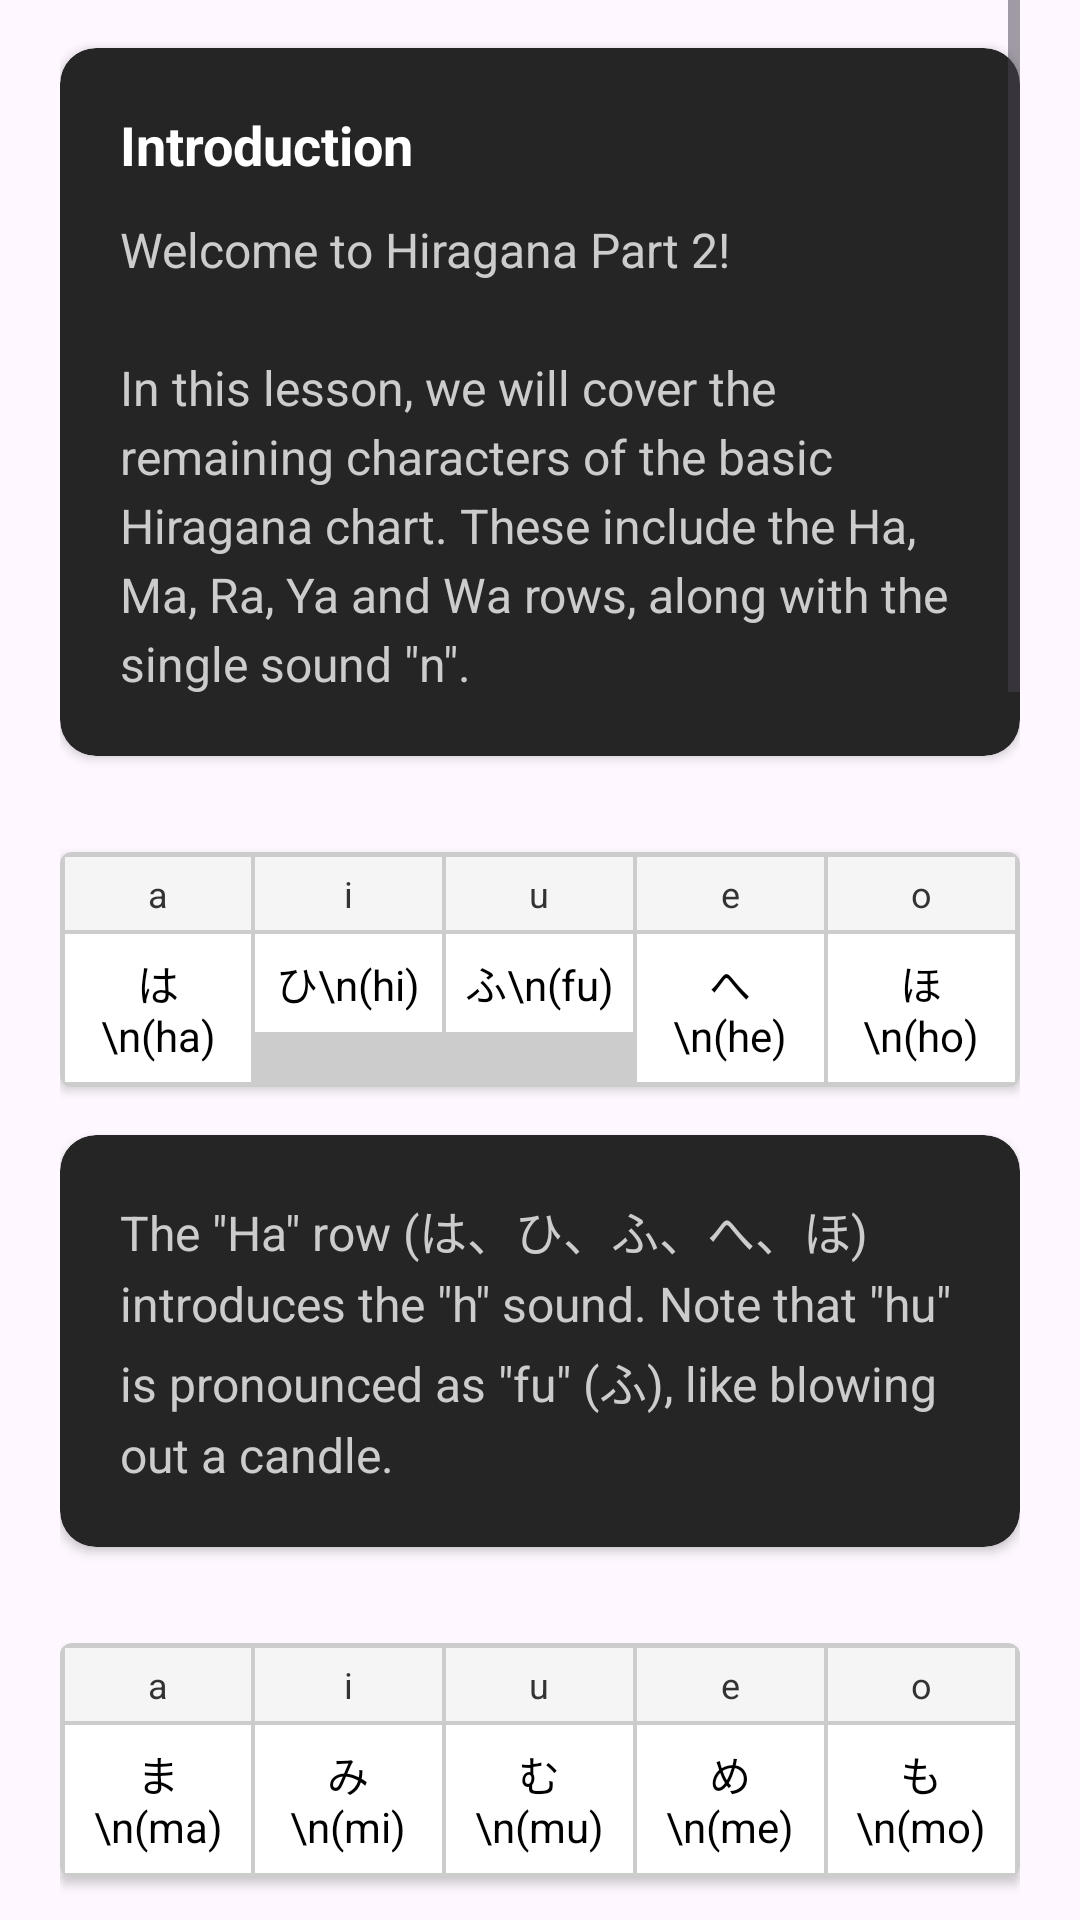

The Android layout XML behind this screen, and the referenced resources:
<!-- AndroidManifest.xml: application theme Theme.MyApplication -->
<!-- res/layout/fragment_lesson_hiragana_part_two.xml -->
<?xml version="1.0" encoding="utf-8"?>
<ScrollView xmlns:android="http://schemas.android.com/apk/res/android"
    xmlns:app="http://schemas.android.com/apk/res-auto"
    android:layout_width="match_parent"
    android:layout_height="match_parent"
    android:clipToPadding="false"
    android:paddingHorizontal="20dp"
    android:paddingBottom="24dp">

    <LinearLayout
        android:layout_width="match_parent"
        android:layout_height="wrap_content"
        android:orientation="vertical">

        
        <androidx.cardview.widget.CardView
            style="@style/ChartCardStyle"
            app:cardBackgroundColor="#252525"
            app:cardCornerRadius="12dp"
            android:layout_marginTop="16dp">

            <LinearLayout
                android:layout_width="match_parent"
                android:layout_height="wrap_content"
                android:orientation="vertical"
                android:padding="20dp">

                <TextView
                    android:layout_width="wrap_content"
                    android:layout_height="wrap_content"
                    android:text="Introduction"
                    android:textColor="#FFFFFF"
                    android:textSize="18sp"
                    android:textStyle="bold" />

                <TextView
                    android:layout_width="match_parent"
                    android:layout_height="wrap_content"
                    android:layout_marginTop="12dp"
                    android:lineSpacingExtra="4dp"
                    android:text="@string/lesson_hiragana_2_intro"
                    android:textColor="#CCCCCC"
                    android:textSize="16sp" />
            </LinearLayout>
        </androidx.cardview.widget.CardView>

        
        <androidx.cardview.widget.CardView
            style="@style/ChartCardStyle"
            android:layout_marginTop="16dp">
            <GridLayout
                style="@style/HiraganaGridStyle"
                android:columnCount="5">

                <TextView style="@style/GridHeaderStyle" android:text="a" />
                <TextView style="@style/GridHeaderStyle" android:text="i" />
                <TextView style="@style/GridHeaderStyle" android:text="u" />
                <TextView style="@style/GridHeaderStyle" android:text="e" />
                <TextView style="@style/GridHeaderStyle" android:text="o" />

                <TextView style="@style/GridCharStyle" android:text="は\n(ha)" />
                <TextView style="@style/GridCharStyle" android:text="ひ\n(hi)" />
                <TextView style="@style/GridCharStyle" android:text="ふ\n(fu)" />
                <TextView style="@style/GridCharStyle" android:text="へ\n(he)" />
                <TextView style="@style/GridCharStyle" android:text="ほ\n(ho)" />
            </GridLayout>
        </androidx.cardview.widget.CardView>

        
        <androidx.cardview.widget.CardView
            style="@style/ChartCardStyle"
            app:cardBackgroundColor="#252525"
            app:cardCornerRadius="12dp">
            <LinearLayout
                android:layout_width="match_parent"
                android:layout_height="wrap_content"
                android:padding="20dp">
                <TextView
                    android:layout_width="match_parent"
                    android:layout_height="wrap_content"
                    android:text="@string/lesson_hiragana_paragraph_ha"
                    android:textColor="#CCCCCC"
                    android:textSize="16sp"
                    android:lineSpacingExtra="4dp" />
            </LinearLayout>
        </androidx.cardview.widget.CardView>

        
        <androidx.cardview.widget.CardView
            style="@style/ChartCardStyle"
            android:layout_marginTop="16dp">
            <GridLayout
                style="@style/HiraganaGridStyle"
                android:columnCount="5">

                <TextView style="@style/GridHeaderStyle" android:text="a" />
                <TextView style="@style/GridHeaderStyle" android:text="i" />
                <TextView style="@style/GridHeaderStyle" android:text="u" />
                <TextView style="@style/GridHeaderStyle" android:text="e" />
                <TextView style="@style/GridHeaderStyle" android:text="o" />

                <TextView style="@style/GridCharStyle" android:text="ま\n(ma)" />
                <TextView style="@style/GridCharStyle" android:text="み\n(mi)" />
                <TextView style="@style/GridCharStyle" android:text="む\n(mu)" />
                <TextView style="@style/GridCharStyle" android:text="め\n(me)" />
                <TextView style="@style/GridCharStyle" android:text="も\n(mo)" />
            </GridLayout>
        </androidx.cardview.widget.CardView>

        
        <androidx.cardview.widget.CardView
            style="@style/ChartCardStyle"
            app:cardBackgroundColor="#252525"
            app:cardCornerRadius="12dp">
            <LinearLayout
                android:layout_width="match_parent"
                android:layout_height="wrap_content"
                android:padding="20dp">
                <TextView
                    android:layout_width="match_parent"
                    android:layout_height="wrap_content"
                    android:text="@string/lesson_hiragana_paragraph_ma"
                    android:textColor="#CCCCCC"
                    android:textSize="16sp"
                    android:lineSpacingExtra="4dp" />
            </LinearLayout>
        </androidx.cardview.widget.CardView>

        
        <androidx.cardview.widget.CardView
            style="@style/ChartCardStyle"
            android:layout_marginTop="16dp">
            <GridLayout
                style="@style/HiraganaGridStyle"
                android:columnCount="5">

                <TextView style="@style/GridHeaderStyle" android:text="a" />
                <TextView style="@style/GridHeaderStyle" android:text="i" />
                <TextView style="@style/GridHeaderStyle" android:text="u" />
                <TextView style="@style/GridHeaderStyle" android:text="e" />
                <TextView style="@style/GridHeaderStyle" android:text="o" />

                <TextView style="@style/GridCharStyle" android:text="ら\n(ra)" />
                <TextView style="@style/GridCharStyle" android:text="り\n(ri)" />
                <TextView style="@style/GridCharStyle" android:text="る\n(ru)" />
                <TextView style="@style/GridCharStyle" android:text="れ\n(re)" />
                <TextView style="@style/GridCharStyle" android:text="ろ\n(ro)" />
            </GridLayout>
        </androidx.cardview.widget.CardView>

        
        <androidx.cardview.widget.CardView
            style="@style/ChartCardStyle"
            app:cardBackgroundColor="#252525"
            app:cardCornerRadius="12dp">
            <LinearLayout
                android:layout_width="match_parent"
                android:layout_height="wrap_content"
                android:padding="20dp">
                <TextView
                    android:layout_width="match_parent"
                    android:layout_height="wrap_content"
                    android:text="@string/lesson_hiragana_paragraph_ra"
                    android:textColor="#CCCCCC"
                    android:textSize="16sp"
                    android:lineSpacingExtra="4dp" />
            </LinearLayout>
        </androidx.cardview.widget.CardView>

        
        <androidx.cardview.widget.CardView
            style="@style/ChartCardStyle"
            android:layout_marginTop="16dp">
            <GridLayout
                style="@style/HiraganaGridStyle"
                android:columnCount="3">

                <TextView style="@style/GridHeaderStyle" android:text="a" />
                <TextView style="@style/GridHeaderStyle" android:text="u" />
                <TextView style="@style/GridHeaderStyle" android:text="o" />

                <TextView style="@style/GridCharStyle" android:text="や\n(ya)" />
                <TextView style="@style/GridCharStyle" android:text="ゆ\n(yu)" />
                <TextView style="@style/GridCharStyle" android:text="よ\n(yo)" />
            </GridLayout>
        </androidx.cardview.widget.CardView>

        
        <androidx.cardview.widget.CardView
            style="@style/ChartCardStyle"
            app:cardBackgroundColor="#252525"
            app:cardCornerRadius="12dp">
            <LinearLayout
                android:layout_width="match_parent"
                android:layout_height="wrap_content"
                android:padding="20dp">
                <TextView
                    android:layout_width="match_parent"
                    android:layout_height="wrap_content"
                    android:text="@string/lesson_hiragana_paragraph_ya"
                    android:textColor="#CCCCCC"
                    android:textSize="16sp"
                    android:lineSpacingExtra="4dp" />
            </LinearLayout>
        </androidx.cardview.widget.CardView>

        
        <androidx.cardview.widget.CardView
            style="@style/ChartCardStyle"
            android:layout_marginTop="16dp">
            <GridLayout
                style="@style/HiraganaGridStyle"
                android:columnCount="3">

                <TextView style="@style/GridHeaderStyle" android:text="a" />
                <TextView style="@style/GridHeaderStyle" android:text="o" />
                <TextView style="@style/GridHeaderStyle" android:text="n" />

                <TextView style="@style/GridCharStyle" android:text="わ\n(wa)" />
                <TextView style="@style/GridCharStyle" android:text="を\n(wo)" />
                <TextView style="@style/GridCharStyle" android:text="ん\n(n)" />
            </GridLayout>
        </androidx.cardview.widget.CardView>

        
        <androidx.cardview.widget.CardView
            style="@style/ChartCardStyle"
            app:cardBackgroundColor="#252525"
            app:cardCornerRadius="12dp"
            android:layout_marginBottom="32dp">
            <LinearLayout
                android:layout_width="match_parent"
                android:layout_height="wrap_content"
                android:padding="20dp">
                <TextView
                    android:layout_width="match_parent"
                    android:layout_height="wrap_content"
                    android:text="@string/lesson_hiragana_paragraph_wa_n"
                    android:textColor="#CCCCCC"
                    android:textSize="16sp"
                    android:lineSpacingExtra="4dp" />
            </LinearLayout>
        </androidx.cardview.widget.CardView>

    </LinearLayout>
</ScrollView>
<!-- resources referenced by this layout -->
<resources>
  <string name="lesson_hiragana_2_intro" translatable="false">
          Welcome to Hiragana Part 2!
          \n\nIn this lesson, we will cover the remaining characters of the basic Hiragana chart. These include the Ha, Ma, Ra, Ya and Wa rows, along with the single sound \"n\".
      </string>
  <string name="lesson_hiragana_paragraph_ha" translatable="false">
          The \"Ha\" row (は、ひ、ふ、へ、ほ) introduces the \"h\" sound. Note that \"hu\" is pronounced as \"fu\" (ふ), like blowing out a candle.
      </string>
  <string name="lesson_hiragana_paragraph_ma" translatable="false">
          The \"Ma\" row (ま、み、む、め、も) is straightforward, combining the \"m\" sound with the five vowels.
      </string>
  <string name="lesson_hiragana_paragraph_ra" translatable="false">
          For (ら、り、る、れ、ろ), your tongue should flick the roof of your mouth once, very quickly, just behind your front teeth.
          It’s not a full \“r\” sound, there’s no curling or tension. It’s more like a light tap and release.
      </string>
  <string name="lesson_hiragana_paragraph_wa_n" translatable="false">
          Finally, we have the \"Wa\" row (わ、を) and the single consonant \"n\" (ん).
          \n\n\"Wo\" (を) is primarily used as a grammatical particle and is often pronounced just like \"o\".
          \n\n\"n\" (ん) is the only Hiragana character that doesn\'t end in a vowel. It can also be pronounced
          as the letter \"m\"\ sound in some words.
      </string>
  <string name="lesson_hiragana_paragraph_ya" translatable="false">
          The \"Ya\" row (や、ゆ、よ) only has three characters. They are formed with the \"y\" sound.
      </string>
  <style name="ChartCardStyle">
          <item name="android:layout_width">match_parent</item>
          <item name="android:layout_height">wrap_content</item>
          <item name="android:layout_marginBottom">16dp</item>
          <item name="cardBackgroundColor">#FFFFFF</item>
          <item name="cardCornerRadius">4dp</item>
          <item name="cardElevation">2dp</item>
      </style>
  <style name="GridCharStyle">
          <item name="android:layout_width">0dp</item>
          <item name="android:layout_height">wrap_content</item>
          <item name="android:layout_columnWeight">1</item>
          <item name="android:gravity">center</item>
          <item name="android:padding">6dp</item>
          <item name="android:textColor">#000000</item>
          <item name="android:textSize">14sp</item>
          <item name="android:background">#FFFFFF</item>
          <item name="android:layout_margin">0.5dp</item>
      </style>
  <style name="GridHeaderStyle">
          <item name="android:layout_width">0dp</item>
          <item name="android:layout_height">match_parent</item>
          <item name="android:layout_columnWeight">1</item>
          <item name="android:gravity">center</item>
          <item name="android:padding">4dp</item>
          <item name="android:textColor">#333333</item>
          <item name="android:textSize">12sp</item>
          <item name="android:background">#F5F5F5</item>
          <item name="android:layout_margin">0.5dp</item>
      </style>
  <style name="HiraganaGridStyle">
          <item name="android:layout_width">match_parent</item>
          <item name="android:layout_height">wrap_content</item>
          <item name="android:padding">1dp</item>
          <item name="android:useDefaultMargins">false</item>
          <item name="android:background">#CCCCCC</item> 
      </style>
  <style name="Theme.MyApplication" parent="Base.Theme.MyApplication" />
  <style name="Base.Theme.MyApplication" parent="Theme.Material3.DayNight.NoActionBar">
          
          
      </style>
</resources>
